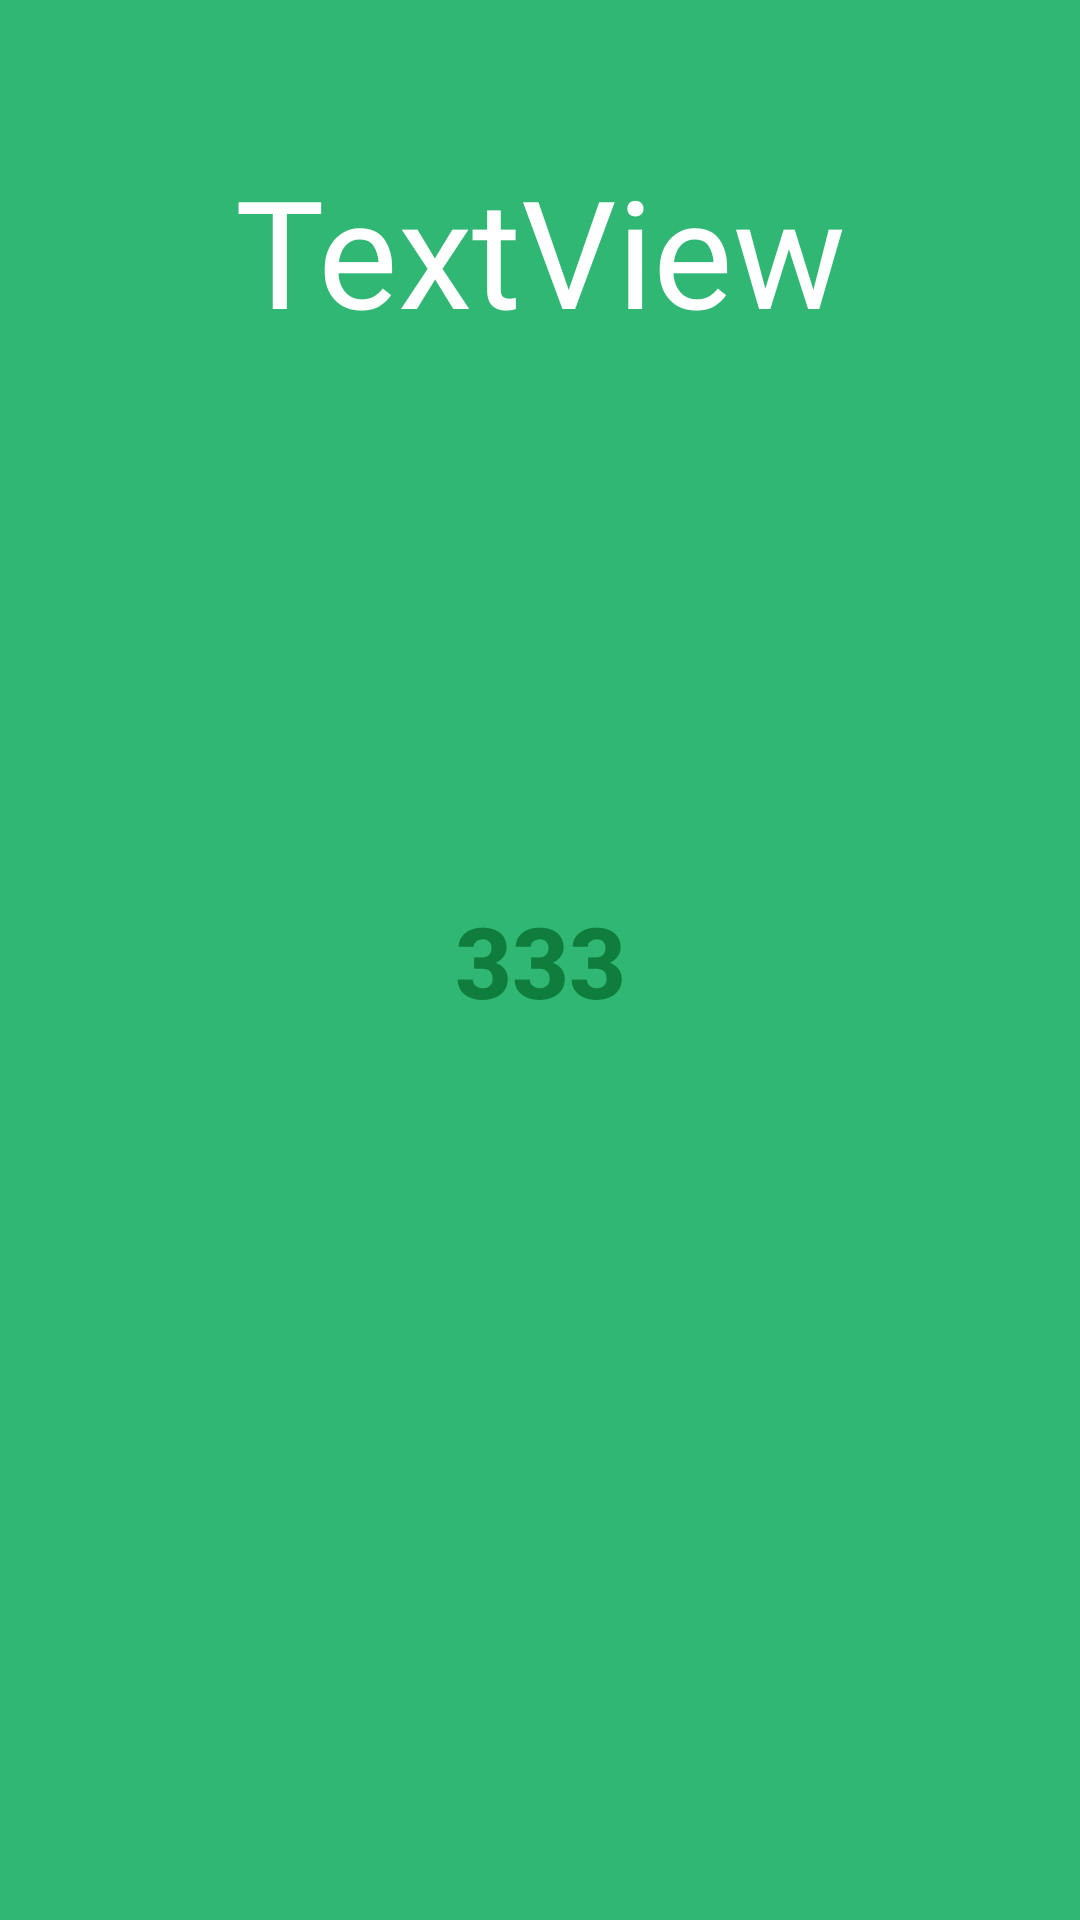

Here is an Android app screen rendered from its layout file. Give the layout XML and the strings, colors and styles it references.
<!-- AndroidManifest.xml: application theme AppTheme.NoActionBarPositive -->
<!-- res/layout/page.xml -->
<?xml version="1.0" encoding="utf-8"?>
<RelativeLayout
    xmlns:android="http://schemas.android.com/apk/res/android"
    xmlns:app="http://schemas.android.com/apk/res-auto"
    android:layout_width="match_parent"
    android:layout_height="match_parent"
    android:background="#30B773">


    <TextView
        android:id="@+id/wallet_name"
        android:layout_width="wrap_content"
        android:layout_height="wrap_content"
        android:layout_alignParentStart="true"
        android:layout_alignParentTop="true"
        android:layout_alignParentEnd="true"
        android:layout_alignParentBottom="true"
        android:layout_marginStart="0dp"
        android:layout_marginTop="50dp"
        android:layout_marginEnd="0dp"
        android:layout_marginBottom="0dp"
        android:fontFamily="@font/open_sans_semibold"
        android:text="TextView"
        android:textAlignment="center"
        android:textColor="#FFFFFF"
        android:textSize="50dp" />

    <Button
        android:id="@+id/ie_button"
        android:layout_width="wrap_content"
        android:layout_height="wrap_content"
        android:layout_centerHorizontal="true"
        android:layout_centerVertical="true"
        android:foregroundGravity="center"
        android:text="@string/ie_button"
        android:textColor="#0F7D3C"
        android:textSize="33dp"
        android:textStyle="bold"
        style="?android:attr/borderlessButtonStyle"

        app:layout_constraintBottom_toBottomOf="parent"
        app:layout_constraintEnd_toEndOf="parent"
        app:layout_constraintStart_toStartOf="parent"
        app:layout_constraintTop_toTopOf="parent"
        />


    <ProgressBar
        android:id= "@+id/progressBar"
        style= "?android:attr/progressBarStyleHorizontal"
        android:layout_width= "200dp"
        android:layout_height= "200dp"
        android:layout_centerInParent= "true"
        android:background= "@drawable/circular_shape"
        android:indeterminate= "false"
        android:max= "100"
        android:progress= "65"
        android:progressDrawable= "@drawable/circular_progress_bar_neutral" />

</RelativeLayout>
<!-- resources referenced by this layout -->
<resources>
  <!-- drawable circular_shape (drawable) -->
  <?xml version= "1.0" encoding= "utf-8" ?>
  <shape xmlns:android = "http://schemas.android.com/apk/res/android"
      android:innerRadiusRatio= "2.5"
      android:shape= "ring"
      android:thickness= "12dp"
      android:useLevel= "false" >
  
  </shape>
  <string name="ie_button">333</string>
  <style name="AppTheme.NoActionBarPositive" parent="Theme.MaterialComponents.Light.NoActionBar.Bridge">
          <item name="colorPrimary">@color/colorPrimary</item>
          <item name="colorPrimaryDark">@color/colorPrimaryDark</item>
          <item name="colorAccent">@color/colorAccent</item>
          <item name="android:windowAnimationStyle">@style/CustomActivityAnimation</item>
          <item name="android:windowDrawsSystemBarBackgrounds">true</item>
          <item name="android:statusBarColor">@android:color/transparent</item>
          <item name="android:windowTranslucentStatus">true</item>
          <item name="windowActionBar">false</item>
          <item name="windowNoTitle">true</item>
      </style>
  <color name="colorPrimary">#00E676</color>
  <color name="colorPrimaryDark">#006835</color>
  <color name="colorAccent">#000000</color>
  <style name="CustomActivityAnimation" parent="@android:style/Animation.Activity">
          <item name="android:activityOpenEnterAnimation">@anim/slide_in_right</item>
          <item name="android:activityOpenExitAnimation">@anim/slide_out_left</item>
          <item name="android:activityCloseEnterAnimation">@anim/slide_in_left</item>
          <item name="android:activityCloseExitAnimation">@anim/slide_out_right</item>
      </style>
</resources>
